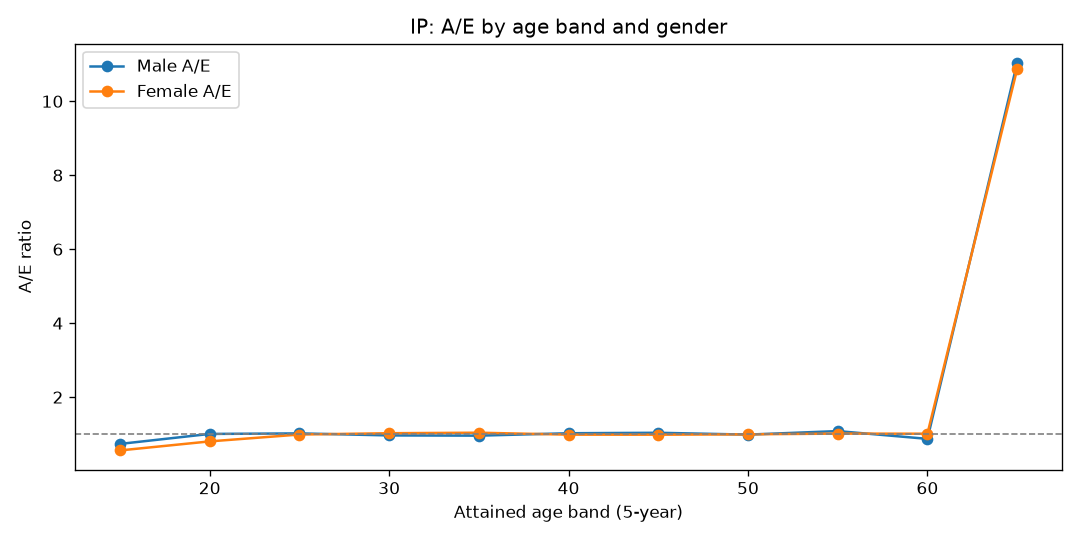

The table this chart was drawn from, first rows:
AgeBand, Gender, Actual, Expected, AE
15, Female, 19, 33.95, 0.5597
15, Male, 32, 43.49, 0.7358
20, Female, 173, 215.2, 0.8039
20, Male, 270, 268.6, 1.005
25, Female, 403, 407.4, 0.9892
25, Male, 520, 509.6, 1.02
30, Female, 544, 530.8, 1.025
30, Male, 649, 672.4, 0.9652
35, Female, 658, 633.4, 1.039
35, Male, 796, 830.2, 0.9588
40, Female, 788, 799.1, 0.9861
40, Male, 1069, 1044, 1.024
45, Female, 996, 1011, 0.985
45, Male, 1338, 1290, 1.037
50, Female, 1242, 1248, 0.9951
50, Male, 1537, 1557, 0.9869
55, Female, 1239, 1222, 1.014
55, Male, 1633, 1509, 1.082
60, Female, 531, 524.9, 1.012
60, Male, 564, 646.6, 0.8722
65, Female, 13, 1.196, 10.87
65, Male, 21, 1.903, 11.04
